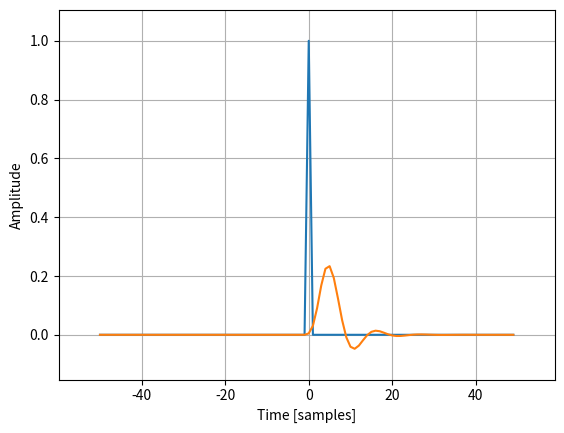

Generate this figure with matplotlib:
#!/usr/bin/env python3

# Numerical Methods for Physics

from scipy import signal
import numpy as np
import matplotlib.pyplot as plt
from numpy.linalg import inv

x = 3.
y = -2.
a = np.array([[1.],[2.],[3.]])  # column vector
b = np.array([0., 3., -4.])     # row vector
C = np.array([[1., 0., 1.],[0., 1., -1.],[1., 2., 0.]])
D = np.array([[0., 1., 1.], [2., 3., -1], [0., 0., 1.]])
E = np.array([[0., np.pi],[0., -1.], [x**2, np.sqrt(2.)]])


print('matrix: ')
print(D)
# transpose and invert matrices
dT = D.transpose()
print('transpose: ')
print(dT)

dInv = inv(D)
print('inverse: ')
print(dInv)

dot = np.dot(D, dInv)
print('dot(D, dInv): ')
print(dot)

cross = np.cross(D, dInv)
print('cross(D, dInv): ')
print(cross)


# impulse function
imp = signal.unit_impulse(8)
print('impulse: ', imp)


# https://docs.scipy.org/doc/scipy/reference/generated/scipy.signal.unit_impulse.html
print("butter resp")

imp = signal.unit_impulse(100, 'mid')
b, a = signal.butter(4, 0.2)
response = signal.lfilter(b, a, imp)
plt.plot(np.arange(-50, 50), imp)
plt.plot(np.arange(-50, 50), response)
plt.margins(0.1, 0.1)
plt.xlabel('Time [samples]')
plt.ylabel('Amplitude')
plt.grid(True)
plt.show()


exit()

z = 5.
t = -6.
F = np.array([[1.,1.,4.],[2.,4.,-2.],[1.,2.,1.]])
G = np.array([[4, np.pi + np.sqrt(2)], [-3., -1.-np.sqrt(2)], [1., np.pi-2]])
z = x - y
t = np.dot(b, a)
F = C + D
G = np.dot(C, E)


#print(t)

H = C * D
J = E ** x
#print(H)
#print(J)

print(b[2])
print(G[0,1])

first1 = C[:,0]
first2 = np.array(C[:,0])
print(first1)
print(first2)

#x = input('dude enter: ')
#print(x)

x = np.arange(0,200)
y = np.empty(20*10)

for i in x:
    xi = i * 0.1
    y[i] = np.exp(-1.* xi/4. ) * np.sin(1.*xi)
#print(y)

#plt.plot(x,y)
#plt.semilogy(x,y)
#plt.polar(x,y)

#xmin = 0. ; xmax = 20.
ymin = 1.e-10; ymax = 1.
axes = plt.gca()
#axes.set_xlim([xmin,xmax])
axes.set_ylim([ymin,ymax])

#plt.show()

# test for orthogonality
# enter as [1, 1, 1]
#a = np.array(input('enter vector 1: '))
#b = np.array(input('enter vector 2: '))
a = np.array([1.,1.,1.])
b = np.array([1.,-2.,1.])

a_dot_b = 0.
for i in range(3):
    print(i, a[i], b[i])
    a_dot_b += a[i] * b[i]

print(a_dot_b)
a_dot_b = 0.
a_dot_b = np.dot(a, b)
print(a_dot_b)

if a_dot_b == 0:
    print('vectors are ortho')
else:
    print('vectors are NOT ortho')
    

